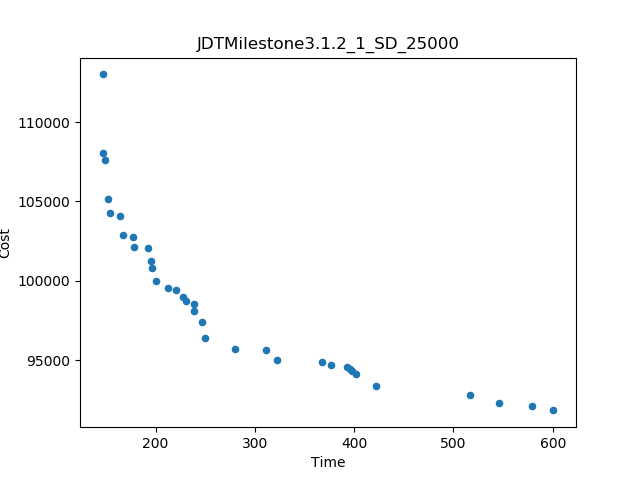

Source data for this figure (header and first rows):
Time, Cost
146.7, 113003
600.7, 91840
516.5, 92831
421.7, 93358
146.7, 108023
280.4, 95728
545.7, 92298
152, 105183
322.5, 95038
249.5, 96372
149.1, 107604
578.8, 92121
367.1, 94916
311.2, 95617
246.6, 97393
401.8, 94139
164.6, 104065
200.2, 99986
167.6, 102907
153.8, 104294
192.5, 102039
213, 99578
377.1, 94708
239.1, 98073
196.7, 100840
178.8, 102163
195.2, 101241
221.1, 99421
177.2, 102737
227.9, 98992
392.8, 94581
239, 98546
231.1, 98716
397.5, 94304
395.4, 94428
